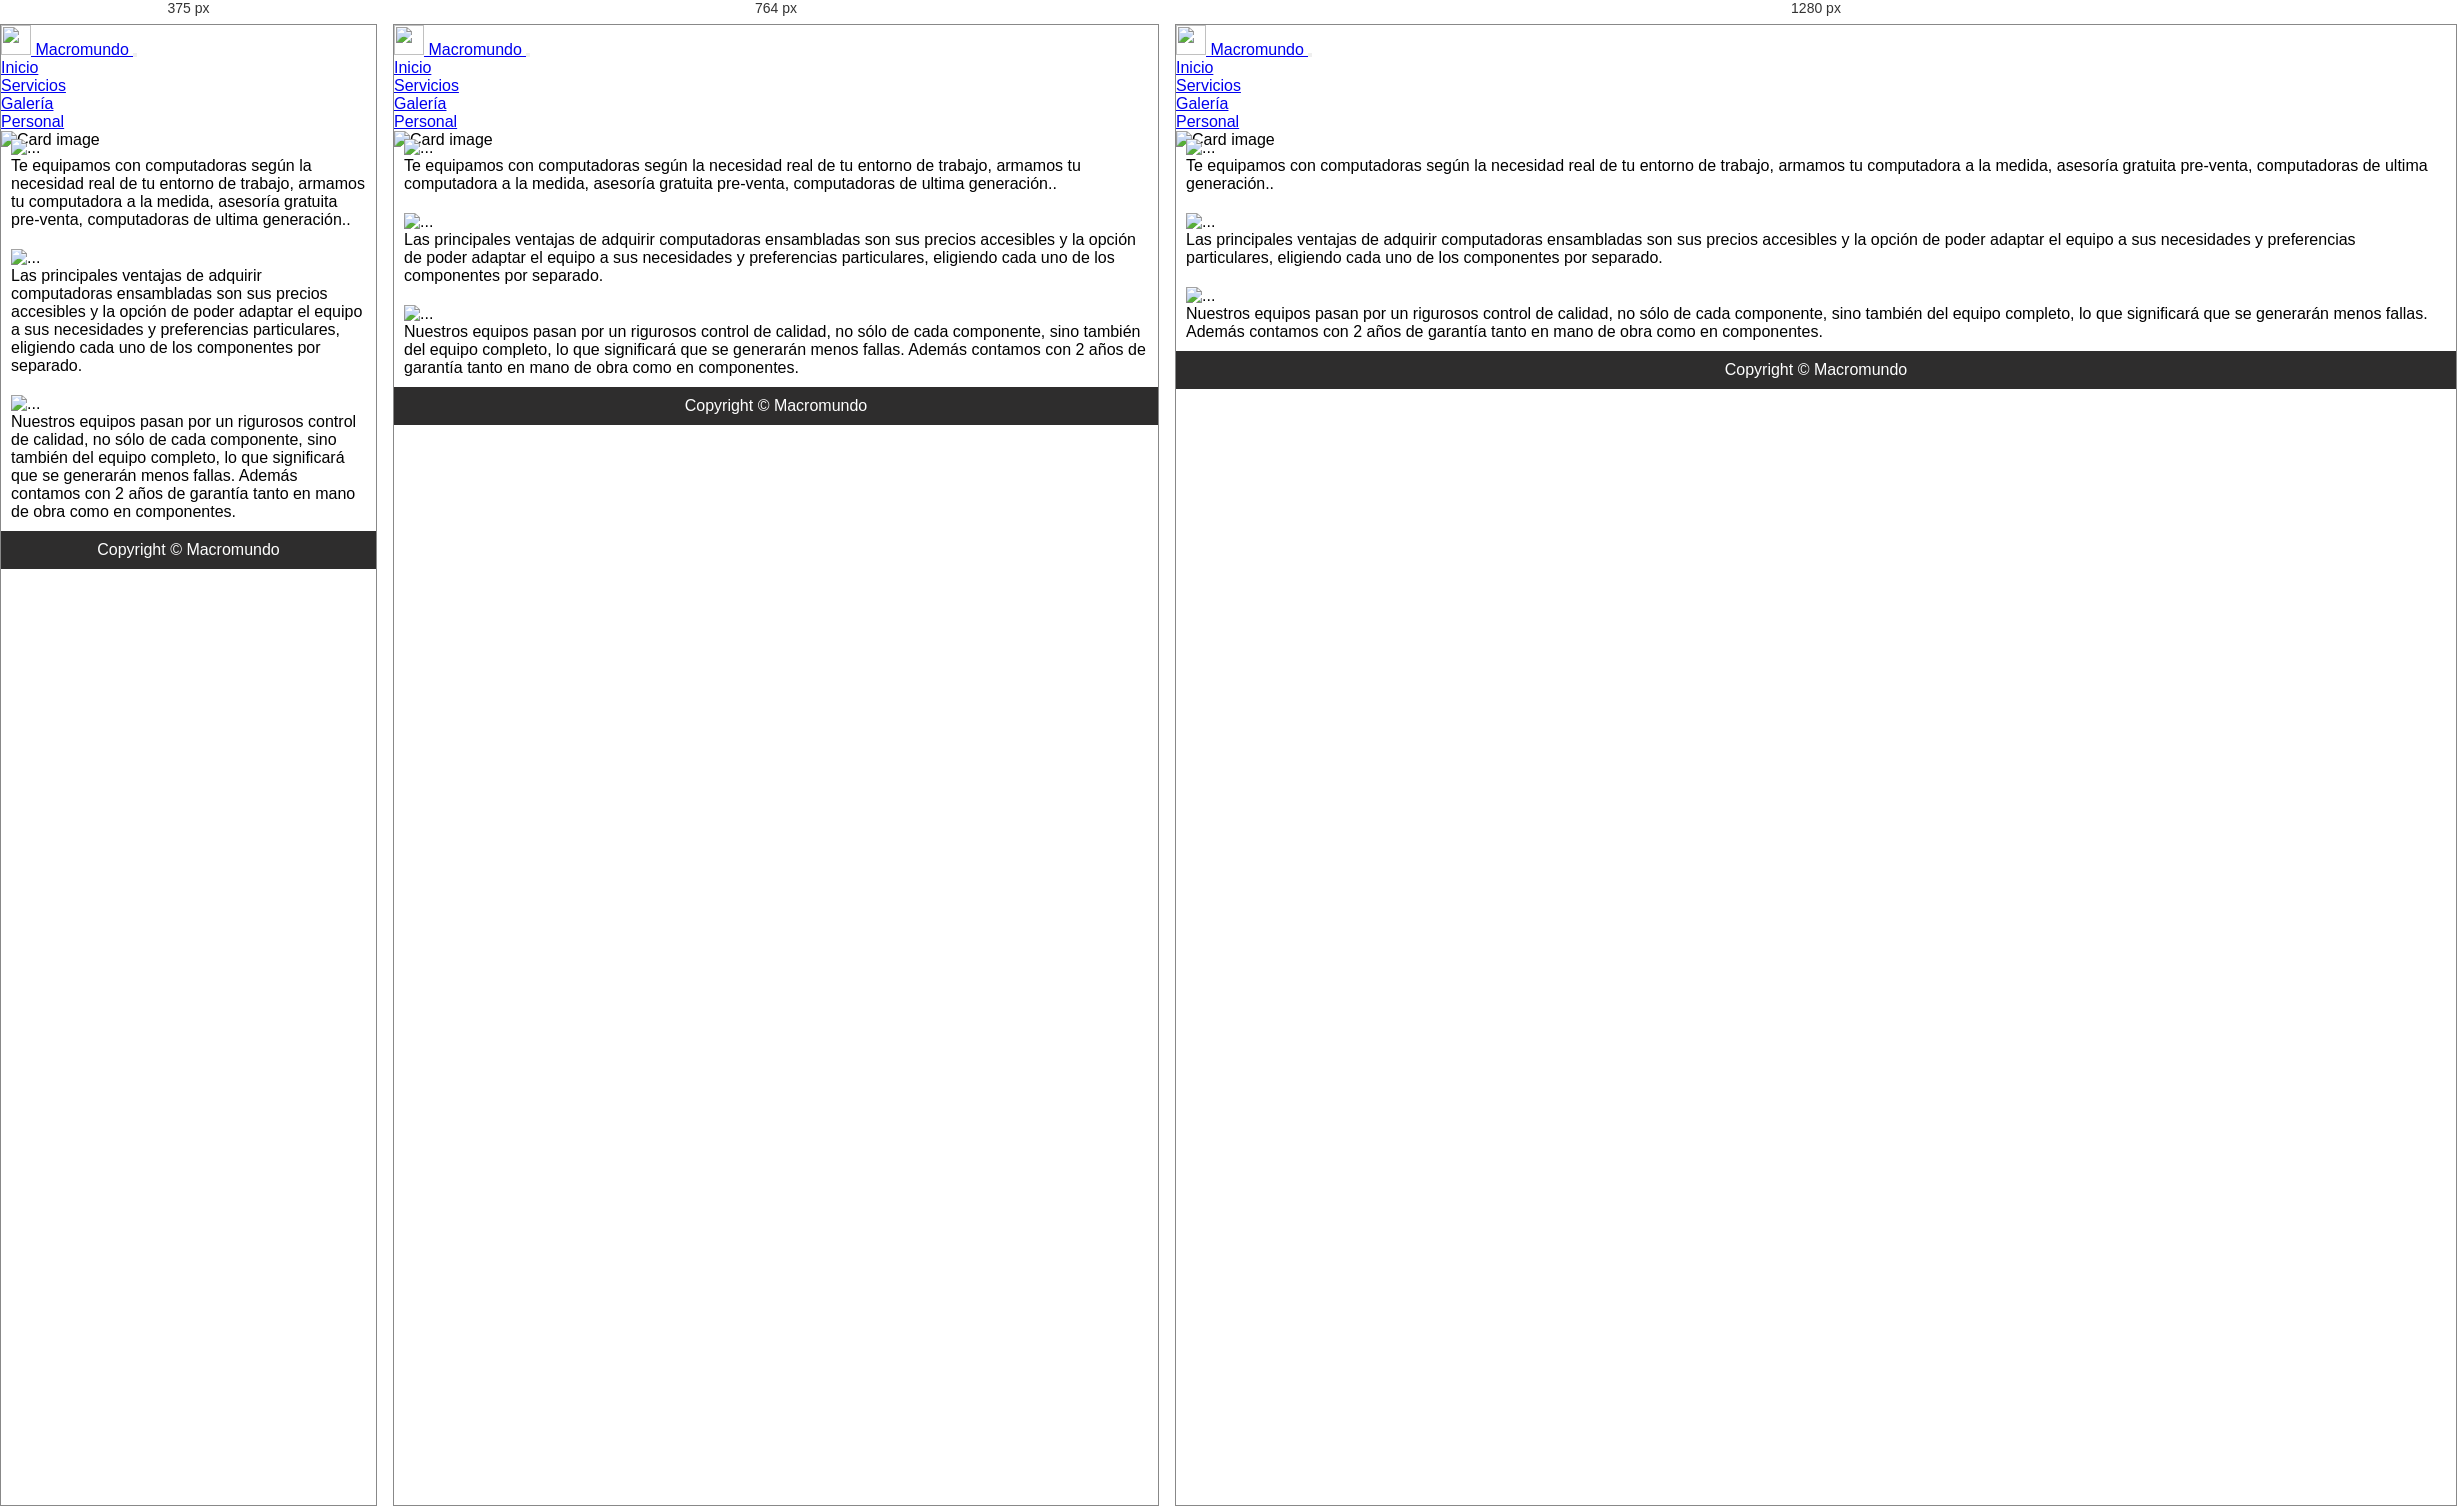
Rendered at 375 px, 764 px and 1280 px, left to right.

<!-- file: ensamblado.html -->
<!DOCTYPE html>
<html lang="en">
   <head>
      <meta charset="UTF-8">
      <meta name="viewport" content="width=device-width, initial-scale=1.0">
      <title>Ensamblado y configuracion de computadoras</title>
      <link rel=" icon" href="../img/logo1.png" type="image">
      <link rel="stylesheet" href="../css/bootstrap.min.css">
      <link rel="stylesheet" href="../css/main.css">
   </head>
   <body>
      <!-- NAVBAR-->
      <nav class="navbar navbar-expand-sm navbar-dark bg-dark" id="navbar">
         <div class="container-fluid">
            <a class="navbar-brand" href="../index.html"> <img src="../img/logo1.png" width="30" height="30" class="d-inline-block align-top" alt=""> Macromundo </a> <button class="navbar-toggler" type="button" data-toggle="collapse" data-target="#navbarSupportedContent" aria-controls="navbarSupportedContent"
               aria-expanded="false" aria-label="Toggle navigation">
            <span class="navbar-toggler-icon"></span>
            </button>
            <div class="collapse navbar-collapse" id="navbarSupportedContent">
               <ul class="navbar-nav ml-auto">
                  <li class="nav-item"><a class="nav-link" aria-current="page" href="../index.html">Inicio</a></li>
                  <li class="nav-item"><a class="nav-link" href="../paginas/servicios.html">Servicios</a></li>
                  <li class="nav-item"><a class="nav-link" href="../paginas/galeria.html">Galería</a></li>
                  <li class="nav-item"><a class="nav-link" href="../paginas/personal.html">Personal</a></li>
               </ul>
            </div>
         </div>
      </nav>
      <img class="card-img" src="../img/imag5.png" alt="Card image">
      <div class="card-img-overlay"> </div>
      <!-- GAMES-->
      <div id="games">
         <div class="container-md p-5">
            <div class="row">
               <div class="col-sm">
                  <div class="card w-100 card-border mb-5">
                     <img src="../img/ensamble1.jpg" class="card-img-top" alt="...">
                     <div class="card-body">
                        <p class="card-text">Te equipamos con computadoras según la necesidad real de tu entorno de trabajo, armamos tu computadora a la medida, asesoría gratuita pre-venta, computadoras de ultima generación..</p>
                     </div>
                  </div>
               </div>
               <div class="col-sm">
                  <div class="card w-100 card-border mb-5">
                     <img src="../img/ensamble2.png" class="card-img-top" alt="...">
                     <div class="card-body">
                        <p class="card-text">Las principales ventajas de adquirir computadoras ensambladas son sus precios accesibles y la opción de poder adaptar el equipo a sus necesidades y preferencias particulares, eligiendo cada uno de los componentes por separado.</p>
                     </div>
                  </div>
               </div>
               <div class="col-sm">
                  <div class="card w-100 card-border mb-5">
                     <img src="../img/ensamble3.jpg" class="card-img-top" alt="...">
                     <div class="card-body">
                        <p class="card-text">Nuestros equipos pasan por un rigurosos control de calidad, no sólo de cada componente, sino también del equipo completo, lo que significará que se generarán menos fallas. Además contamos con 2 años de garantía tanto en mano de obra como en componentes.</p>
                     </div>
                  </div>
               </div>
            </div>
            <!--1er Row-->
         </div>
      </div>
      <div id="footer"> Copyright © Macromundo </div>
      <script src="../js/popper.min.js"></script>
      <script src="../js/bootstrap.min.js"></script>
   </body>
</html>

/* @media block from main.css */
@media (min-width: 58rem) {
  .Header-content {
      text-align: left;
      padding: 10rem 4rem;
      max-width: 54rem;
      display: flex;
      justify-content: space-between;
 }
}

/* @media block from main.css */
@media (min-width: 58rem) {
  .Header-visuals {
      margin: 0;
      transform: translateY(-5rem) rotate(-10deg);
 }
}

/* @media block from main.css */
@media (min-width: 600px) {
  .wide {
      grid-column: span 2;
 }
  .tall {
      grid-row: span 2;
 }
}